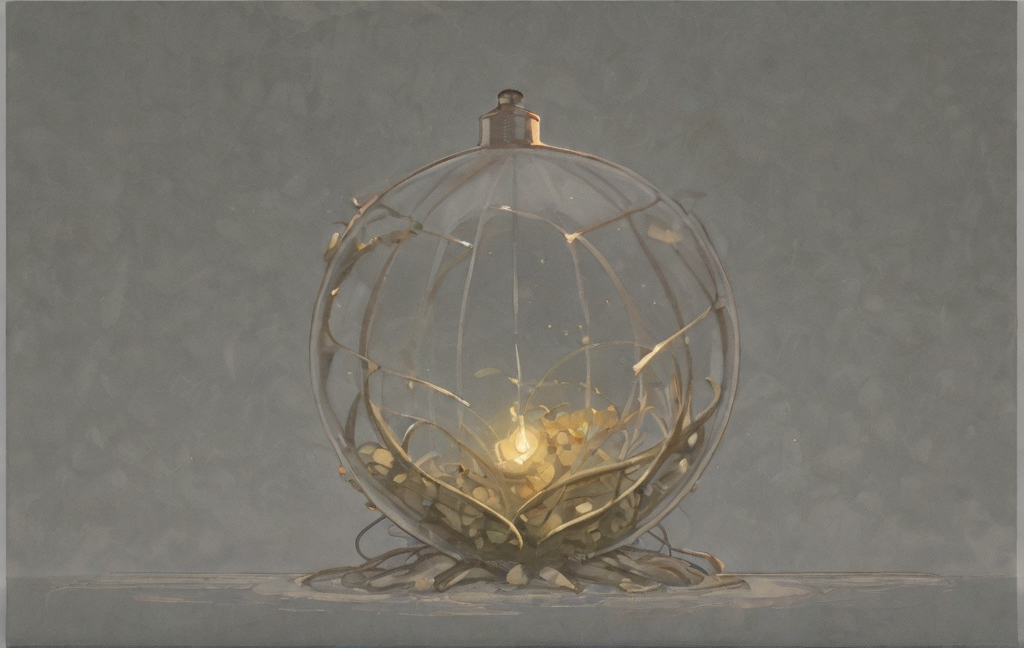
Generation parameters embedded in this image by AUTOMATIC1111 Stable Diffusion web UI or a fork of it (Forge, ...) (PNG 'parameters' text chunk):
A glass bio-dome nestled in a lush, moss-covered forest clearing, glowing softly with bioluminescent light. Inside: massive translucent mushrooms with soft spiraling stems, small insect-like robots tending to glowing spores. Outside: an old radio tower wrapped in vines, blinking gently in the mist. No humans, surreal fantasy realism, cinematic, ultra-detailed textures, slightly psychedelic color palette, glowing edges.
Steps: 20, Sampler: DPM++ 2M, Schedule type: Karras, CFG scale: 1.5, Seed: 552355789, Size: 1024x648, Model hash: 2bb6bbee58, Model: prefectIllustriousXL_v15, Clip skip: 2, Version: v1.10.1